Run: headless pygame with SDL's dummy video driver; simulated clock (each Clock.tick advances the game by its frame time, no real sleeping); random seed 0; keys injected as events and as key.get_pressed() state; no mouse input.
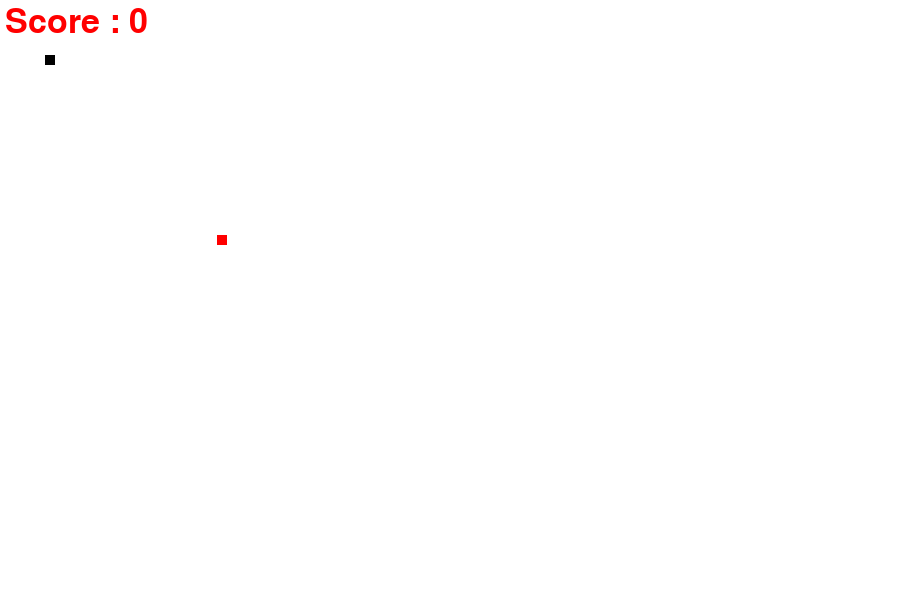
Frame 1 of 4 · flips 1–60 · no input
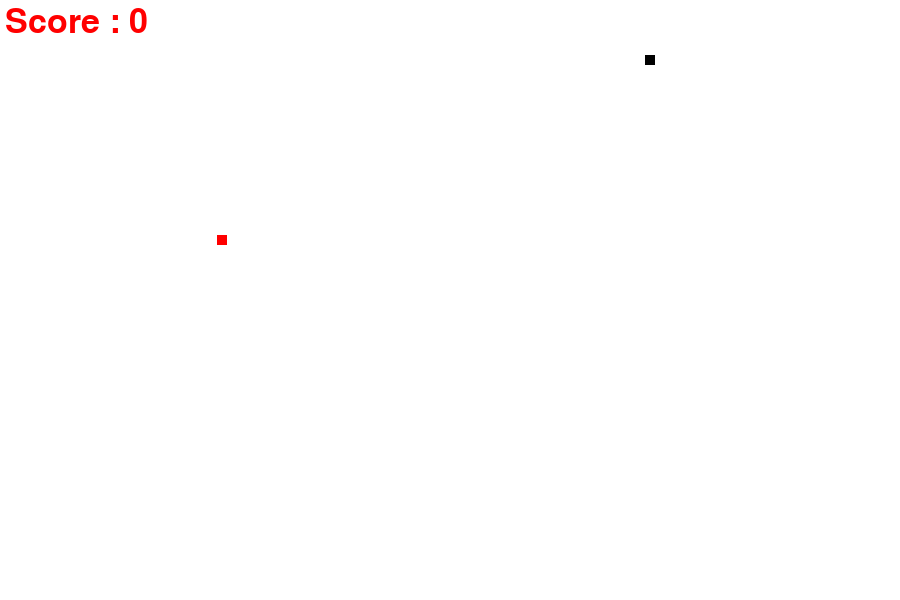
Frame 2 of 4 · flips 61–180 · tapped SPACE, RETURN · held RIGHT (→), D
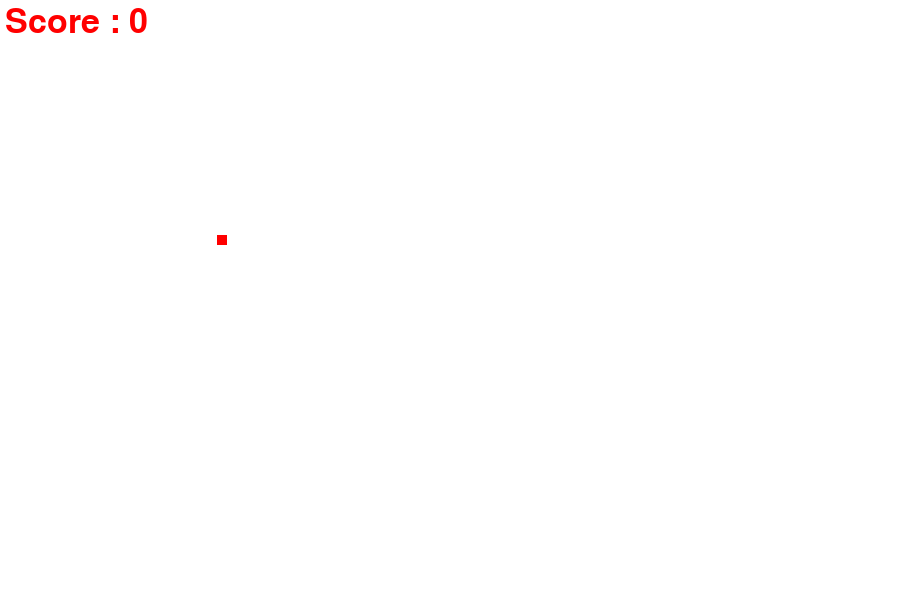
Frame 3 of 4 · flips 181–300 · held DOWN (↓), S
Frame 4 of 4 · flips 301–420 · held LEFT (←), A, UP (↑), W · screen same as frame 2, image omitted

The pygame program that drew these frames:

import pygame
import random

pygame.init()

screen_height = 600
screen_width = 900

gameWindow = pygame.display.set_mode((screen_width,screen_height))

pygame.display.set_caption("Snake Xperia")
pygame.display.update()

exit_game = False
game_over = False

white = (255,255,255)
red = (255,0,0)
green = (0,255,0)
blue = (0,0,255)
black = (0,0,0)

snake_x = 45
snake_y = 55
snake_size = 10

velocity_x = 0
velocity_y = 0

#imp :-
init_velocity = 5 #default velocity

#for our ease coz we are in devolopment mode :-
food_x = random.randint(20,screen_width/2)
food_y = random.randint(20,screen_height/2)
food_size = 10

#_____________________________score_____________________________:-

score = 0

fps = 30
clock = pygame.time.Clock()

#______________________addingScoreToDisplay_______________________:-

font = pygame.font.SysFont(None,50)
# font = pygame.font.sysFont(systemFont,font size)

def text_score(text,color,x,y) :
    #text -> what text shall we put
    #colour -> what colour 
    #x -> x coordinate
    #y -> y coordinate
    screen_text = font.render(text,True,color)
    #for updating :-
    gameWindow.blit(screen_text,[x,y])#list of co-ordinates


while (not exit_game) :

    for event in pygame.event.get() :

        #these are button pressed one time changes

        if (event.type==pygame.QUIT) :
            exit_game = True

        if (event.type==pygame.KEYDOWN) :
            if(event.key==pygame.K_RIGHT) :
                velocity_x = init_velocity
                velocity_y = 0

        if (event.type==pygame.KEYDOWN) :
            if(event.key==pygame.K_LEFT) :
                velocity_x = -init_velocity
                velocity_y = 0

        if (event.type==pygame.KEYDOWN) :
            if(event.key==pygame.K_UP) :
                velocity_y = -init_velocity
                velocity_x = 0

        if (event.type==pygame.KEYDOWN) :
            if(event.key==pygame.K_DOWN) :
                velocity_y = init_velocity
                velocity_x = 0

    #these are time running variables and changes
    #real time variables

    snake_x = snake_x + velocity_x
    snake_y = snake_y + velocity_y

    if (abs(snake_x-food_x)<6 and abs(snake_y-food_y)<6) :

        score = score+1
        #compulsorily this should be string

        food_x = random.randint(20,screen_width/2)
        food_y = random.randint(20,screen_height/2)


    gameWindow.fill(white)
    #displayScore should come here :-
    text = "Score :" +" "+str(score*10)
    text_score(text,red,5,5)

    pygame.draw.rect(gameWindow,black,[snake_x,snake_y,snake_size,snake_size])
    pygame.draw.rect(gameWindow,red,[food_x,food_y,food_size,food_size])
    pygame.display.update()

    clock.tick(fps)


pygame.quit()
quit()
